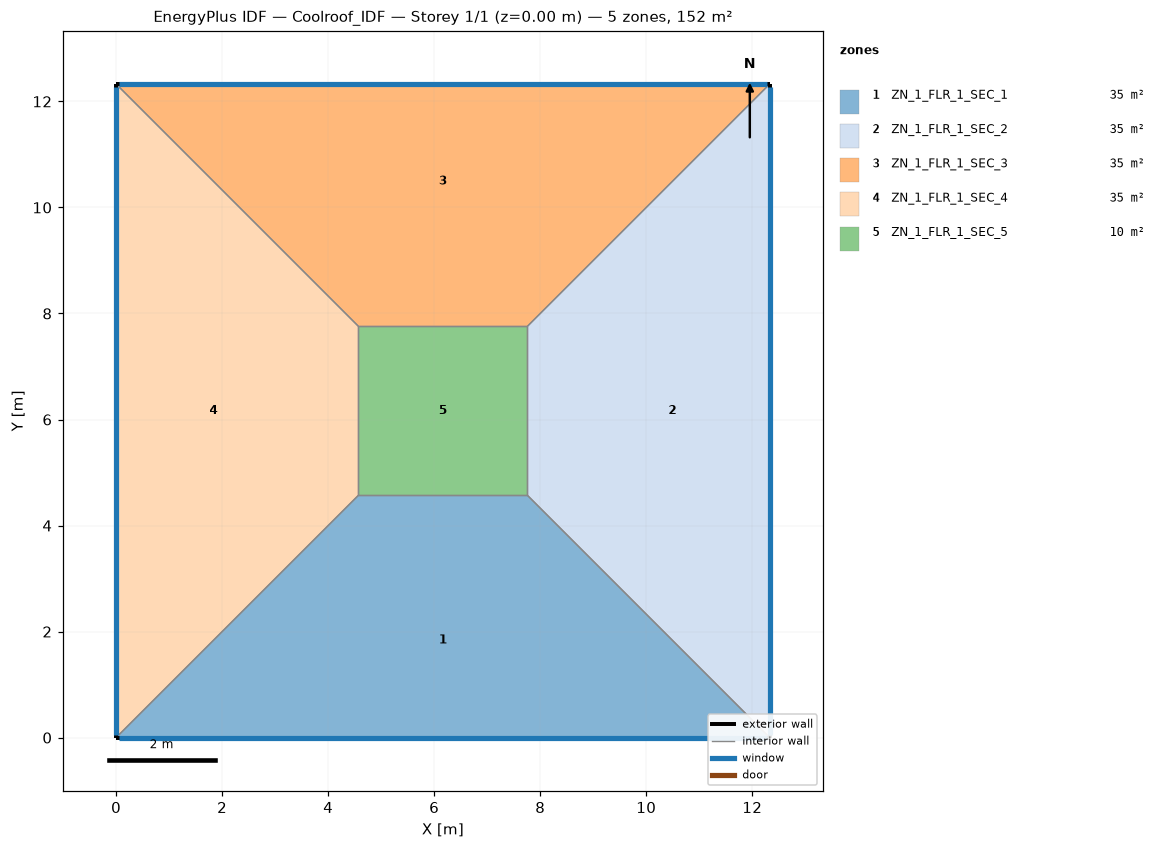
=== STOREY PLAN SPEC (per zone: floor XY polygon, exterior-wall plan segments, windows/doors) ===
zone 1: ZN_1_FLR_1_SEC_1  (35.5 m²)
  floor: (4.57, 4.57) (7.76, 4.57) (12.33, 0.00) (0.00, 0.00)
  exterior wall: (0.00, 0.00) – (12.33, 0.00)  [12.3 m]
    window: (0.05, 0.00) – (12.28, 0.00)  [12.9 m²]
  interior walls: 3
zone 2: ZN_1_FLR_1_SEC_2  (35.5 m²)
  floor: (7.76, 4.57) (7.76, 7.76) (12.33, 12.33) (12.33, 0.00)
  exterior wall: (12.33, 0.00) – (12.33, 12.33)  [12.3 m]
    window: (12.33, 0.05) – (12.33, 12.28)  [12.9 m²]
  interior walls: 3
zone 3: ZN_1_FLR_1_SEC_3  (35.5 m²)
  floor: (0.00, 12.33) (12.33, 12.33) (7.76, 7.76) (4.57, 7.76)
  exterior wall: (12.33, 12.33) – (0.00, 12.33)  [12.3 m]
    window: (12.28, 12.33) – (0.05, 12.33)  [12.9 m²]
  interior walls: 3
zone 4: ZN_1_FLR_1_SEC_4  (35.5 m²)
  floor: (0.00, 12.33) (4.57, 7.76) (4.57, 4.57) (0.00, 0.00)
  exterior wall: (0.00, 12.33) – (0.00, 0.00)  [12.3 m]
    window: (0.00, 12.28) – (0.00, 0.05)  [12.9 m²]
  interior walls: 3
zone 5: ZN_1_FLR_1_SEC_5  (10.2 m²)
  floor: (4.57, 7.76) (7.76, 7.76) (7.76, 4.57) (4.57, 4.57)
  interior walls: 4

=== DERIVED (storey summary) ===
Building: Coolroof_IDF
Storey: 1 of 1  (floor level z = 0.00 m)
Storey gross floor area: 152.0 m²
Zones on this storey: 5
  - ZN_1_FLR_1_SEC_1: floor 35.5 m²; exterior wall 12.3 m (43.2 m²); 1 window(s) 12.9 m²; WWR 30.0%
  - ZN_1_FLR_1_SEC_2: floor 35.5 m²; exterior wall 12.3 m (43.2 m²); 1 window(s) 12.9 m²; WWR 30.0%
  - ZN_1_FLR_1_SEC_3: floor 35.5 m²; exterior wall 12.3 m (43.2 m²); 1 window(s) 12.9 m²; WWR 30.0%
  - ZN_1_FLR_1_SEC_4: floor 35.5 m²; exterior wall 12.3 m (43.2 m²); 1 window(s) 12.9 m²; WWR 30.0%
  - ZN_1_FLR_1_SEC_5: floor 10.2 m²
Zone adjacency (shared interzone walls):
  - ZN_1_FLR_1_SEC_1 ↔ ZN_1_FLR_1_SEC_2
  - ZN_1_FLR_1_SEC_1 ↔ ZN_1_FLR_1_SEC_4
  - ZN_1_FLR_1_SEC_1 ↔ ZN_1_FLR_1_SEC_5
  - ZN_1_FLR_1_SEC_2 ↔ ZN_1_FLR_1_SEC_3
  - ZN_1_FLR_1_SEC_2 ↔ ZN_1_FLR_1_SEC_5
  - ZN_1_FLR_1_SEC_3 ↔ ZN_1_FLR_1_SEC_4
  - ZN_1_FLR_1_SEC_3 ↔ ZN_1_FLR_1_SEC_5
  - ZN_1_FLR_1_SEC_4 ↔ ZN_1_FLR_1_SEC_5